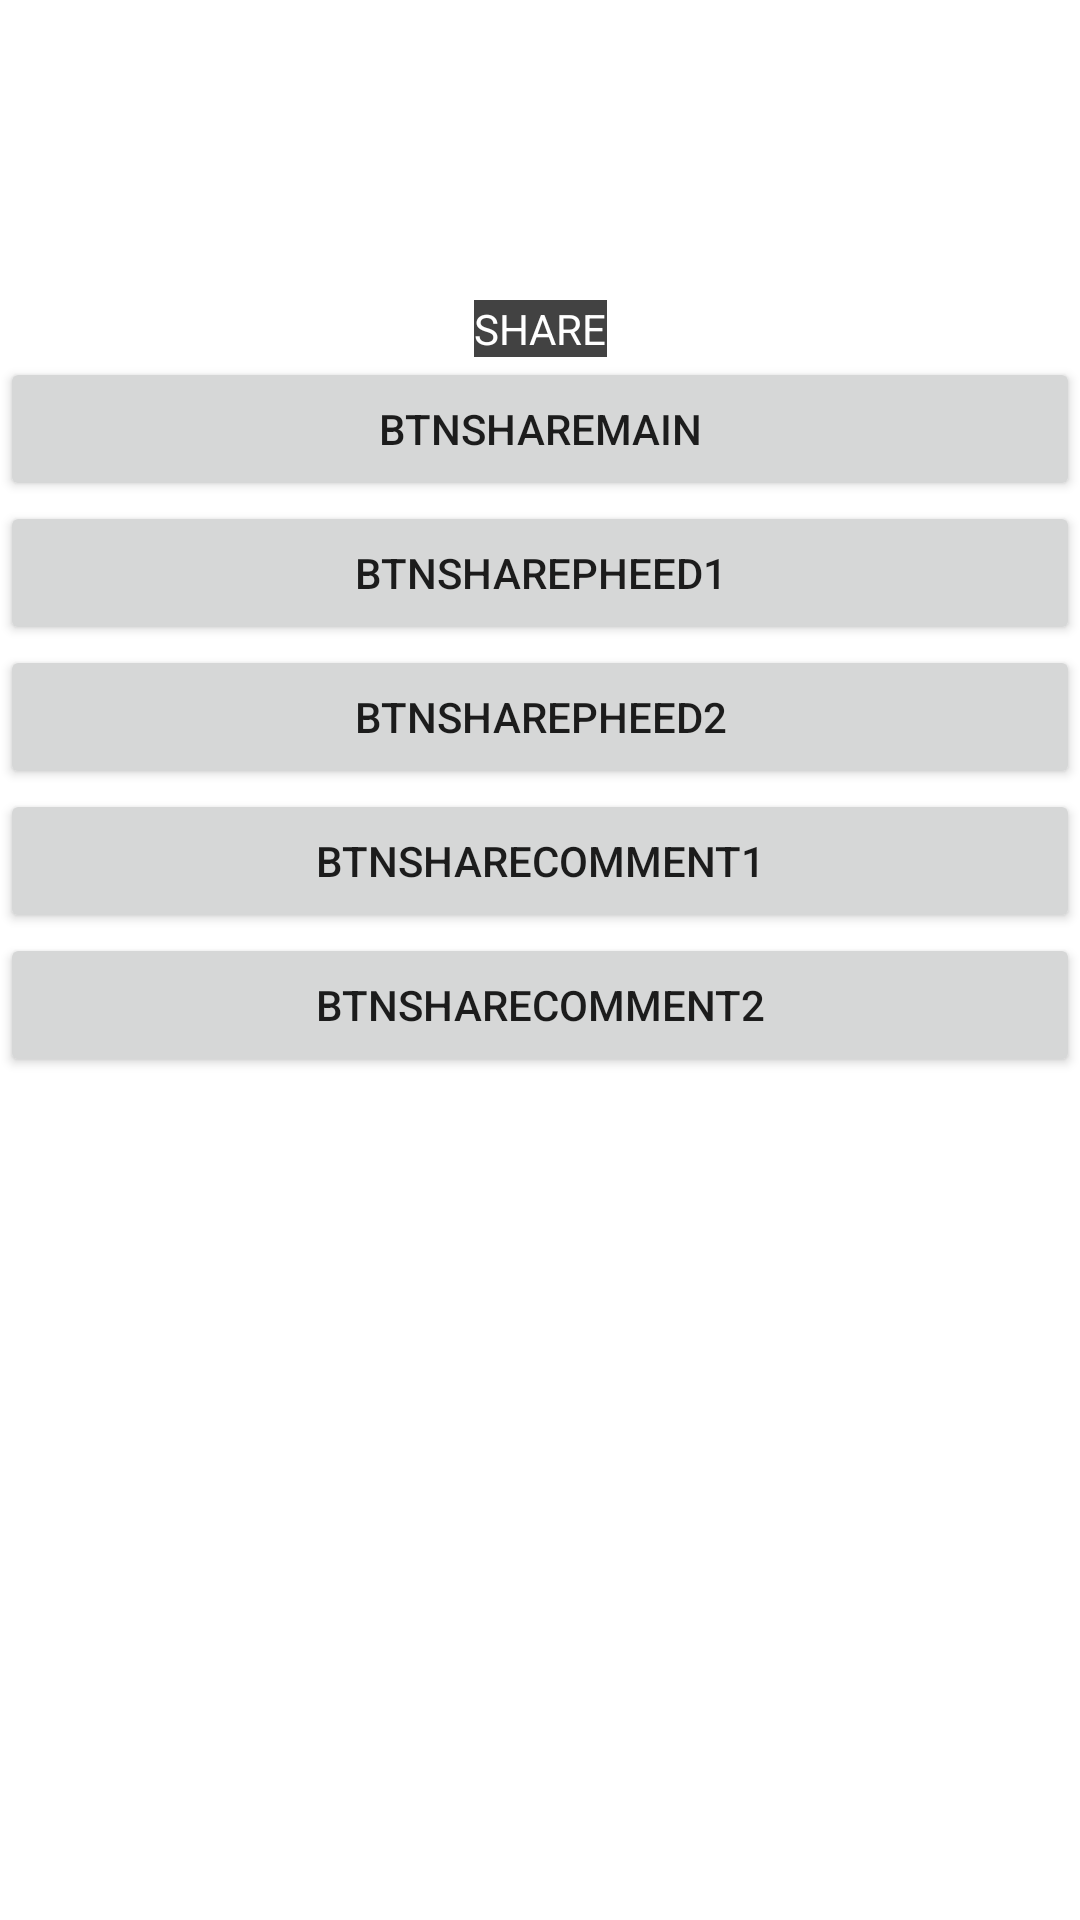

This screen was rendered from an Android layout file. Write that file and the resources it references.
<!-- AndroidManifest.xml: application theme Theme.Practicenotifications -->
<!-- res/layout/activity_dynamic_link.xml -->
<?xml version="1.0" encoding="utf-8"?>
<androidx.constraintlayout.widget.ConstraintLayout xmlns:android="http://schemas.android.com/apk/res/android"
    xmlns:app="http://schemas.android.com/apk/res-auto"
    xmlns:tools="http://schemas.android.com/tools"
    android:layout_width="match_parent"
    android:layout_height="match_parent"
    tools:context=".DynamicLinkActivity">

    <androidx.appcompat.widget.AppCompatTextView
        android:id="@+id/btnShare"
        android:layout_width="wrap_content"
        android:layout_height="wrap_content"
        app:layout_constraintTop_toTopOf="parent"
        app:layout_constraintStart_toStartOf="parent"
        app:layout_constraintEnd_toEndOf="parent"
        android:layout_marginTop="100dp"
        android:text="SHARE"
        android:textColor="@color/white"
        android:background="@color/cardview_dark_background"/>

    <androidx.appcompat.widget.LinearLayoutCompat
        android:layout_width="match_parent"
        android:layout_height="0dp"
        app:layout_constraintTop_toBottomOf="@id/btnShare"
        app:layout_constraintBottom_toBottomOf="parent"
        app:layout_constraintStart_toStartOf="parent"
        app:layout_constraintEnd_toEndOf="parent"
        android:orientation="vertical"
        >
        <Button
            android:id="@+id/btnShareMain"
            android:layout_width="match_parent"
            android:layout_height="wrap_content"
            android:text="btnShareMain"
            android:layout_gravity="center_horizontal"/>
        <Button
            android:id="@+id/btnSharePheed1"
            android:layout_width="match_parent"
            android:layout_height="wrap_content"
            android:text="btnSharePheed1"
            android:layout_gravity="center_horizontal"/>
        <Button
            android:id="@+id/btnSharePheed2"
            android:layout_width="match_parent"
            android:layout_height="wrap_content"
            android:text="btnSharePheed2"
            android:layout_gravity="center_horizontal"/>
        <Button
            android:id="@+id/btnShareComment1"
            android:layout_width="match_parent"
            android:layout_height="wrap_content"
            android:text="btnShareComment1"
            android:layout_gravity="center_horizontal"/>
        <Button
            android:id="@+id/btnShareComment2"
            android:layout_width="match_parent"
            android:layout_height="wrap_content"
            android:text="btnShareComment2"
            android:layout_gravity="center_horizontal"/>


    </androidx.appcompat.widget.LinearLayoutCompat>
</androidx.constraintlayout.widget.ConstraintLayout>
<!-- resources referenced by this layout -->
<resources>
  <style name="Theme.Practicenotifications" parent="Theme.MaterialComponents.DayNight.DarkActionBar">
          
          <item name="colorPrimary">@color/purple_500</item>
          <item name="colorPrimaryVariant">@color/purple_700</item>
          <item name="colorOnPrimary">@color/white</item>
          
          <item name="colorSecondary">@color/teal_200</item>
          <item name="colorSecondaryVariant">@color/teal_700</item>
          <item name="colorOnSecondary">@color/black</item>
          
          <item name="android:statusBarColor" tools:targetApi="l">?attr/colorPrimaryVariant</item>
          
      </style>
  <!-- not gathered from this repository: default colours our renderer supplied (Android Studio template values) -->
  <color name="purple_500">#FF6200EE</color>
  <color name="purple_700">#FF3700B3</color>
  <color name="teal_200">#FF03DAC5</color>
  <color name="teal_700">#FF018786</color>
  <color name="black">#FF000000</color>
  <color name="white">#FFFFFFFF</color>
</resources>
